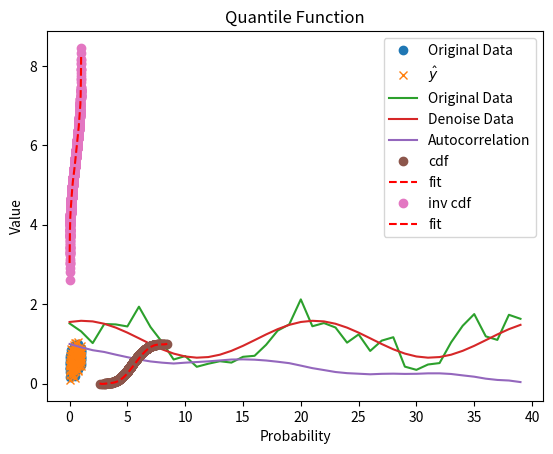

Generate this figure with matplotlib:
from typing import Callable, List, Tuple

import matplotlib.pyplot as plt
import numpy as np
from numpy import ndarray
from pandas.core.frame import DataFrame

# -------------------------------------------------------------------------

"""
[redacted]
"""


def minibatches(dataset: List, batch_size: int, shuffle: bool = True):
    """Generates 'batch_size'-sized minibatches from the dataset

    Parameters
    ----------
    dataset : List
    batch_size : int
    shuffle : bool

    """

    # start indexes 0, batch_size, 2 * batch_size, ...
    batch_starts = [start for start in range(0, len(dataset), batch_size)]

    if shuffle:
        np.random.shuffle(batch_starts)  # shuffle the batches

    for start in batch_starts:
        end = start + batch_size
        yield dataset[start:end]


def difference_quotient(f: Callable, x: float, h: float) -> Callable:
    """Calculates the difference quotient of 'f' evaluated at x and x + h

    Parameters
    ----------
    f(x) : Callable function
    x : float
    h : float

    Returns
    -------
    '(f(x + h) - f(x)) / h'

    """

    return (f(x + h) - f(x)) / h


def partial_difference_quotient(f: Callable, v: ndarray, i: int, h: float):
    """Calculates the partial difference quotient of 'f'

    Parameters
    ----------
    f(x0,...,xi-th) : Callable function
    v : Vector or np.array
    h : float

    Returns
    -------
    the i-th partial difference quotient of f at v

    """

    w = [
        v_j + (h if j == i else 0) for j, v_j in enumerate(v)  # add h to just the ith element of v
    ]
    return (f(w) - f(v)) / h


def estimate_gradient(f: Callable, v: ndarray, h: float = 0.0001):
    """Calculates the gradient of 'f' at v

    Parameters
    ----------
    f(x0,...,xi-th) : Callable function
    v : Vector or np.array
    h : float. By default it is set to 0.0001

    """
    return [partial_difference_quotient(f, v, i, h) for i in range(len(v))]


# -------------------------------------------------------------------------


# a function that calculates the percentage of missing values per column is defined
def cal_missing_values(df: DataFrame) -> None:
    col = df.columns
    print("Total size : ", "{:,}".format(len(df)))
    for i in col:
        print(
            str(i) + " : " f"{(df.isnull().sum()[i]/(df.isnull().sum()[i]+df[i].count()))*100:.2f}%"
        )


def calculate_probability(x: ndarray, points: int = 1, cond: bool = True) -> ndarray:
    """Calculates the probability of the data

    Parameters
    ----------
    x : np.array
        An array containing the data.
    points : int
        An integer value. By default it is set to `1`.
    cond : bool
        A boolean value. By default it is set to `True`.

    Returns
    -------
    p : np.array
        An array containing the probability of the data.

    """

    p = []

    f = cdf(x)[0]
    for i in range(len(x)):
        p.append(f(x[i]))
    p = np.array(p)
    if cond:
        if np.prod(p[-points]) > 1:
            print("\nThe probability of the data cannot be calculated.\n")
        else:
            if np.prod(p[-points]) < 0:
                print("\nThe probability of the data cannot be calculated.\n")
            else:
                print(
                    "The model has a probability of {:.2f}% of being correct".format(
                        np.prod(p[-points]) * 100
                    )
                )
    else:
        if np.sum(p[-points]) < 0:
            print("\nThe probability of the data cannot be calculated.\n")
        else:
            if np.sum(p[-points]) > 1:
                print("\nThe probability of the data cannot be calculated.\n")
            else:
                print(
                    "The model has a probability of {:.2f}% of being correct".format(
                        np.sum(p[-points]) * 100
                    )
                )
    return p


def cdf(
    x: ndarray, poly: int = 9, inv: bool = False, plot: bool = False, savename: str = None
) -> ndarray:
    """Calculates the cumulative distribution function of the data

    Parameters
    ----------
    x : np.array
        An array containing the data.
    poly : int
        An integer value. By default it is set to `9`.
    inv : bool
        A boolean value. By default it is set to `False`.

    Returns
    -------
    cdf_ : np.array
        An array containing the cumulative distribution function.

    """

    cdf_ = np.cumsum(x) / np.sum(x)

    ox = np.sort(x)
    I = np.ones(len(ox))
    M = np.triu(I)
    df = np.dot(ox, M)
    df_ = df / np.max(df)

    if inv:
        fit = np.polyfit(df_, ox, poly)
        f = np.poly1d(fit)
    else:
        fit = np.polyfit(ox, df_, poly)
        f = np.poly1d(fit)

    if plot:
        if inv:
            plt.plot(df_, ox, "o", label="inv cdf")
            plt.plot(df_, f(df_), "r--", label="fit")
            plt.title("Quantile Function")
            plt.xlabel("Probability")
            plt.ylabel("Value")
            plt.legend()
            if savename != None:
                plt.savefig(savename, dpi=300)
            plt.show()
        else:
            plt.plot(ox, cdf_, "o", label="cdf")
            plt.plot(ox, f(ox), "r--", label="fit")
            plt.title("Cumulative Distribution Function")
            plt.xlabel("Value")
            plt.ylabel("Probability")
            plt.legend()
            if savename != None:
                plt.savefig(savename, dpi=300)
            plt.show()

    return f, cdf_, ox


class corr:
    """Calculates the correlation of the data

    Parameters
    ----------
    x : np.array
        An array containing the data.
    y : np.array
        An array containing the data.

    Returns
    -------
    z : np.array
        An array containing the correlation of x and y.

    """

    def __init__(self, x: ndarray, y: ndarray):
        self.x = x
        self.y = y
        self.result = np.correlate(x, y, mode="full")
        self.z = self.result[self.result.size // 2 :]
        self.z = self.z / float(np.abs(self.z).max())

    def plot(self):
        plt.plot(range(len(self.z)), self.z, label="Correlation")
        plt.legend()
        plt.show()

    def __call__(self):
        return self.z


class autocorr:
    """Calculates the autocorrelation of the data

    Parameters
    ----------
    x : np.array
        An array containing the data.

    Returns
    -------
    z : np.array
        An array containing the autocorrelation of the data.

    """

    def __init__(self, x: ndarray):
        self.x = x
        self.result = np.correlate(x, x, mode="full")
        self.z = self.result[self.result.size // 2 :]
        self.z = self.z / float(np.abs(self.z).max())

    def plot(self):
        plt.plot(range(len(self.z)), self.z, label="Autocorrelation")
        plt.legend()
        plt.show()

    def __call__(self):
        return self.z


def fft_denoise(dataset: ndarray, sigma: float = 0, mode: bool = True) -> Tuple[ndarray, float]:
    """Performs the noise removal using the Fast Fourier Transform

    Parameters
    ----------
    dataset : np.array
        An array containing the noised data.
    sigma : float
        A float between 0 and 1. By default it is set to `0`.
    mode : bool
        A boolean value. By default it is set to `True`.

    Returns
    -------
    dataset : np.array
        An array containing the denoised data.
    period : float
        period of the function described by the dataset

    """
    dataset_ = dataset.copy()
    for i in range(dataset.shape[0]):
        n = dataset.shape[1]
        fhat = np.fft.fft(dataset[i, :], n)
        freq = (1 / n) * np.arange(n)
        L = np.arange(1, np.floor(n / 2), dtype="int")
        PSD = fhat * np.conj(fhat) / n
        indices = PSD > np.mean(PSD) + sigma * np.std(PSD)
        PSDclean = PSD * indices  # Zero out all others
        fhat = indices * fhat
        ffilt = np.fft.ifft(fhat)  # Inverse FFT for filtered time signal
        dataset_[i, :] = ffilt.real
        # Calculate the period of the signal
        period = 1 / (2 * freq[L][np.argmax(fhat[L])])
        if mode:
            print(f"The {i+1}-th row of the dataset has been denoised.")
            print(f"The period is {round(period, 4)}")
    return dataset_, period


def get_period(dataset: ndarray) -> float:
    """Calculates the periodicity of a `dataset`

    Args:
        dataset (`ndarray`): the `dataset` describing the function over which the period is calculated

    Returns:
        `float`: period of the function described by the `dataset`
    """
    n = dataset.size
    fhat = np.fft.fft(dataset, n)
    freq = (1 / n) * np.arange(n)
    L = np.arange(1, np.floor(n / 2), dtype="int")
    PSD = fhat * np.conj(fhat) / n
    indices = PSD > np.mean(PSD) + np.std(PSD)
    fhat = indices * fhat
    period = 1 / (2 * freq[L][np.argmax(fhat[L])])
    return period


class linear_regression:

    """class implementing multiple linear regression"""

    def __init__(self) -> None:
        """
        The class initializer

        """
        self.importance = []

    def fit(self, dataset: ndarray, values: ndarray) -> None:
        """Performs linear multiple model training

        Parameters
        ----------
        dataset : np.array
            An array containing the scaled data.
        values : np.ndarray
            A set of values returned by the linear function.

        Returns
        -------
        importance : np.array
            An array containing the importance of each feature.

        """

        self.X = dataset
        self.y = values

        U, S, VT = np.linalg.svd(self.X, full_matrices=False)
        w = (VT.T @ np.linalg.inv(np.diag(S)) @ U.T).T @ self.y

        for i in range(self.X.shape[0]):
            a = np.around(w[i], decimals=8)
            self.importance.append(a)

        print("\nSummary:")
        print("--------")
        print("\nParameters:", np.array(self.importance).shape)
        print("RMSE: {:.4f}".format(mean_square_error(self.y, self.predict(self.X))))

    def predict(self, datapoints: ndarray) -> ndarray:
        """
        Performs predictions for a set of points

        Parameters
        ----------
        datapoints : np.array
            An array containing the values of the independent variable.

        """
        return np.array(self.importance) @ datapoints

    def get_importances(self, print_important_features: bool = False) -> ndarray:
        """
        Returns the important features

        Parameters
        ----------
        print_important_features : bool
            determines whether or not are printed on the screen. By default it is set to `False`.

        Returns
        -------
        importance : np.array
            An array containing the importance of each feature.


        """
        if print_important_features:
            for i, a in enumerate(self.importance):
                print(f"The importance of the {i+1} feature is {a}")
        return np.array(self.importance)


def cal_average(y, alpha: float = 1):
    """Calculates the moving average of the data

    Parameters
    ----------
    y : np.array
        An array containing the data.
    alpha : float
        A float between 0 and 1. By default it is set to `1`.

    Returns
    -------
    average : float
        The average of the data.

    """

    n = int(alpha * len(y))
    w = np.ones(n) / n
    average = np.convolve(y, w, mode="same") / np.convolve(np.ones_like(y), w, mode="same")
    return average


class DataScaler:
    """numpy array scaler and rescaler"""

    def __init__(self, dataset: ndarray, n: int = 1) -> None:
        """Initializes the parameters required for scaling the data"""
        self.dataset_ = dataset.copy()
        self._n = n

    def rescale(self) -> ndarray:
        """Perform a standard rescaling of the data

        Returns
        -------
        data_scaled : np.array
            An array containing the scaled data.
        """

        mu = []
        sigma = []
        fitting = []
        self.data_scaled = np.copy(self.dataset_)
        try:
            xaxis = range(self.dataset_.shape[1])
        except:
            error_type = "IndexError"
            msg = "Trying to access an item at an invalid index."
            print(f"{error_type}: {msg}")
            return None
        for i in range(self.dataset_.shape[0]):
            if self._n != None:
                fit = np.polyfit(xaxis, self.dataset_[i, :], self._n)
                f = np.poly1d(fit)
                poly = f(xaxis)
                fitting.append(f)
            else:
                fitting.append(0.0)
            self.data_scaled[i, :] += -poly
            mu.append(np.min(self.data_scaled[i, :]))
            if np.max(self.data_scaled[i, :]) != 0:
                sigma.append(np.max(self.data_scaled[i, :]) - mu[i])
            else:
                sigma.append(1)

            self.data_scaled[i, :] = 2 * ((self.data_scaled[i, :] - mu[i]) / sigma[i]) - 1

        self.values = [mu, sigma, fitting]

        return self.data_scaled

    def scale(self, dataset_: ndarray) -> ndarray:
        """Performs the inverse operation to the rescale function

        Parameters
        ----------
        dataset_ : np.array
            An array containing the scaled values.

        Returns
        -------
        dataset_ : np.array
            An array containing the rescaled data.
        """
        for i in range(dataset_.shape[0]):
            dataset_[i, :] += 1
            dataset_[i, :] /= 2
            dataset_[i, :] = dataset_[i, :] * self.values[1][i]
            dataset_[i, :] += self.values[0][i]
            dataset_[i, :] += self.values[2][i](range(dataset_.shape[1]))

        return dataset_


def generate_series(n, n_steps: int, incline: bool = True):
    """Function that generates `n` series of length `n_steps`"""
    freq1, freq2, offsets1, offsets2 = np.random.rand(4, n, 1)

    if incline:
        slope = np.random.rand(n, 1)
    else:
        slope = 0.0
        offsets2 = 1

    time = np.linspace(0, 1, n_steps)
    series = 0.5 * np.sin((time - offsets1) * (freq1 * 10 + 10))  # wave 1
    series += 0.2 * np.sin((time - offsets2) * (freq2 * 20 + 20))  # + wave 2
    series += 0.7 * (np.random.rand(n, n_steps) - 0.5)  # + noise
    series += 5 * slope * time + 2 * (offsets2 - offsets1) * time ** (1 - offsets2)
    series = series
    return series.astype(np.float32)


def mean_square_error(y_true: ndarray, y_pred: ndarray, print_error: bool = False):
    """Calculates the Root Mean Squared Error

    Parameters
    ----------
    y_true : np.array
        An array containing the true values.
    y_pred : np.array
        An array containing the predicted values.

    Returns
    -------
    RMSE : float
        The Root Mean Squared Error.

    """
    if print_error:
        print(f"The RMSE is {np.sqrt(np.mean((y_true - y_pred)**2))}")

    return np.sqrt(np.mean((y_true - y_pred) ** 2))


class DataFrameEncoder:
    """Allows encoding and decoding Dataframes"""

    def __init__(self, data: DataFrame) -> None:
        """Sets the columns of the dataframe"""
        self._df = data.copy()
        self._names = data.columns
        self.encoding_list = []

    def encode(self) -> DataFrame:
        """Encodes the object type columns of the dataframe"""
        self.decoding_list = []
        for i in self._names:
            if self._df[i].dtype == "object":
                column_index = range(len(self._df[i].unique()))
                column_keys = self._df[i].unique()
                encode_dict = dict(zip(column_keys, column_index))
                decode_dict = dict(zip(column_index, column_keys))
                self._df[i] = self._df[i].apply(
                    self._code_transformation_to, dictionary_list=encode_dict
                )
                self.encoding_list.append(encode_dict)
                self.decoding_list.append(decode_dict)
        return self._df

    def decode(self) -> DataFrame:
        """Decodes the int type columns of the dataframe"""
        j = 0
        df_decoded = self._df.copy()
        try:
            number_of_columns = len(self.decoding_list[j])
            for i in self._names:
                if df_decoded[i].dtype == "int64":
                    df_decoded[i] = df_decoded[i].apply(
                        self._code_transformation_to, dictionary_list=self.decoding_list[j]
                    )
                    j += 1
            return df_decoded
        except AttributeError as e:
            warning_type = "UserWarning"
            msg = "It is not possible to decode the dataframe, since it has not been encoded"
            msg += "Error: {%s}" % e
            print(f"{warning_type}: {msg}")

    def get_dictionaries(self) -> Tuple[List[dict], List[dict]]:
        """Allows to return the list of dictionaries for encoding and decoding"""
        try:
            return self.encoding_list, self.decoding_list
        except ValueError as e:
            warning_type = "UserWarning"
            msg = "It is not possible to return the list of dictionaries as they have not been created."
            msg += "Error: {%s}" % e
            print(f"{warning_type}: {msg}")

    def _code_transformation_to(self, character: str, dictionary_list: List[dict]) -> int:
        """Auxiliary function to perform data transformation using a dictionary

        Parameters
        ----------
        character : str
            A character data type.
        dictionary_list : List[dict]
            An object of dictionary type.

        Returns
        -------
        dict_type[character] or np.nan if dict_type[character] doesn't exist.
        """
        try:
            return dictionary_list[character]
        except:
            return np.nan


# -------------------------------------------------------------------------
if __name__ == "__main__":
    # Generate data
    x = np.random.rand(3, 100)
    y = 0.1 * x[0, :] + 0.4 * x[1, :] + 0.5 * x[2, :] + 0.1
    linear_model = linear_regression()
    linear_model.fit(x, y)
    importance = linear_model.get_importances()
    y_hat = linear_model.predict(x)

    # Graph the data for visualization
    plt.plot(x[0, :], y, "o", label="Original Data")
    plt.plot(x[0, :], y_hat, "x", label="$\hat{y}$")
    plt.legend()
    plt.xlabel("$x$")
    plt.ylabel("$y, $\hat{y}$")
    plt.show()

    a = generate_series(1, 40, incline=False)
    # Graph the data for visualization
    plt.plot(range(len(a[0, :])), a[0, :], label="Original Data")
    plt.legend()
    plt.xlabel("Time periods")
    plt.ylabel("$y(t)$")
    plt.show()

    a_denoise, _ = fft_denoise(a)

    plt.plot(range(len(a_denoise[0, :])), a_denoise[0, :], label="Denoise Data")
    plt.legend()
    plt.xlabel("Time periods")
    plt.ylabel("$y(t)$")
    plt.show()

    # Calculate the autocorrelation of the data
    z = autocorr(a[0, :])
    z.plot()
    # print(z())

    N = 1000
    mu = np.random.uniform(0, 10.0)
    sigma = np.random.uniform(0.1, 1.0)
    x = np.random.normal(mu, sigma, N)
    f, cdf_, ox = cdf(x, plot=True)
    invf, cdf_, ox = cdf(x, plot=True, inv=True)
